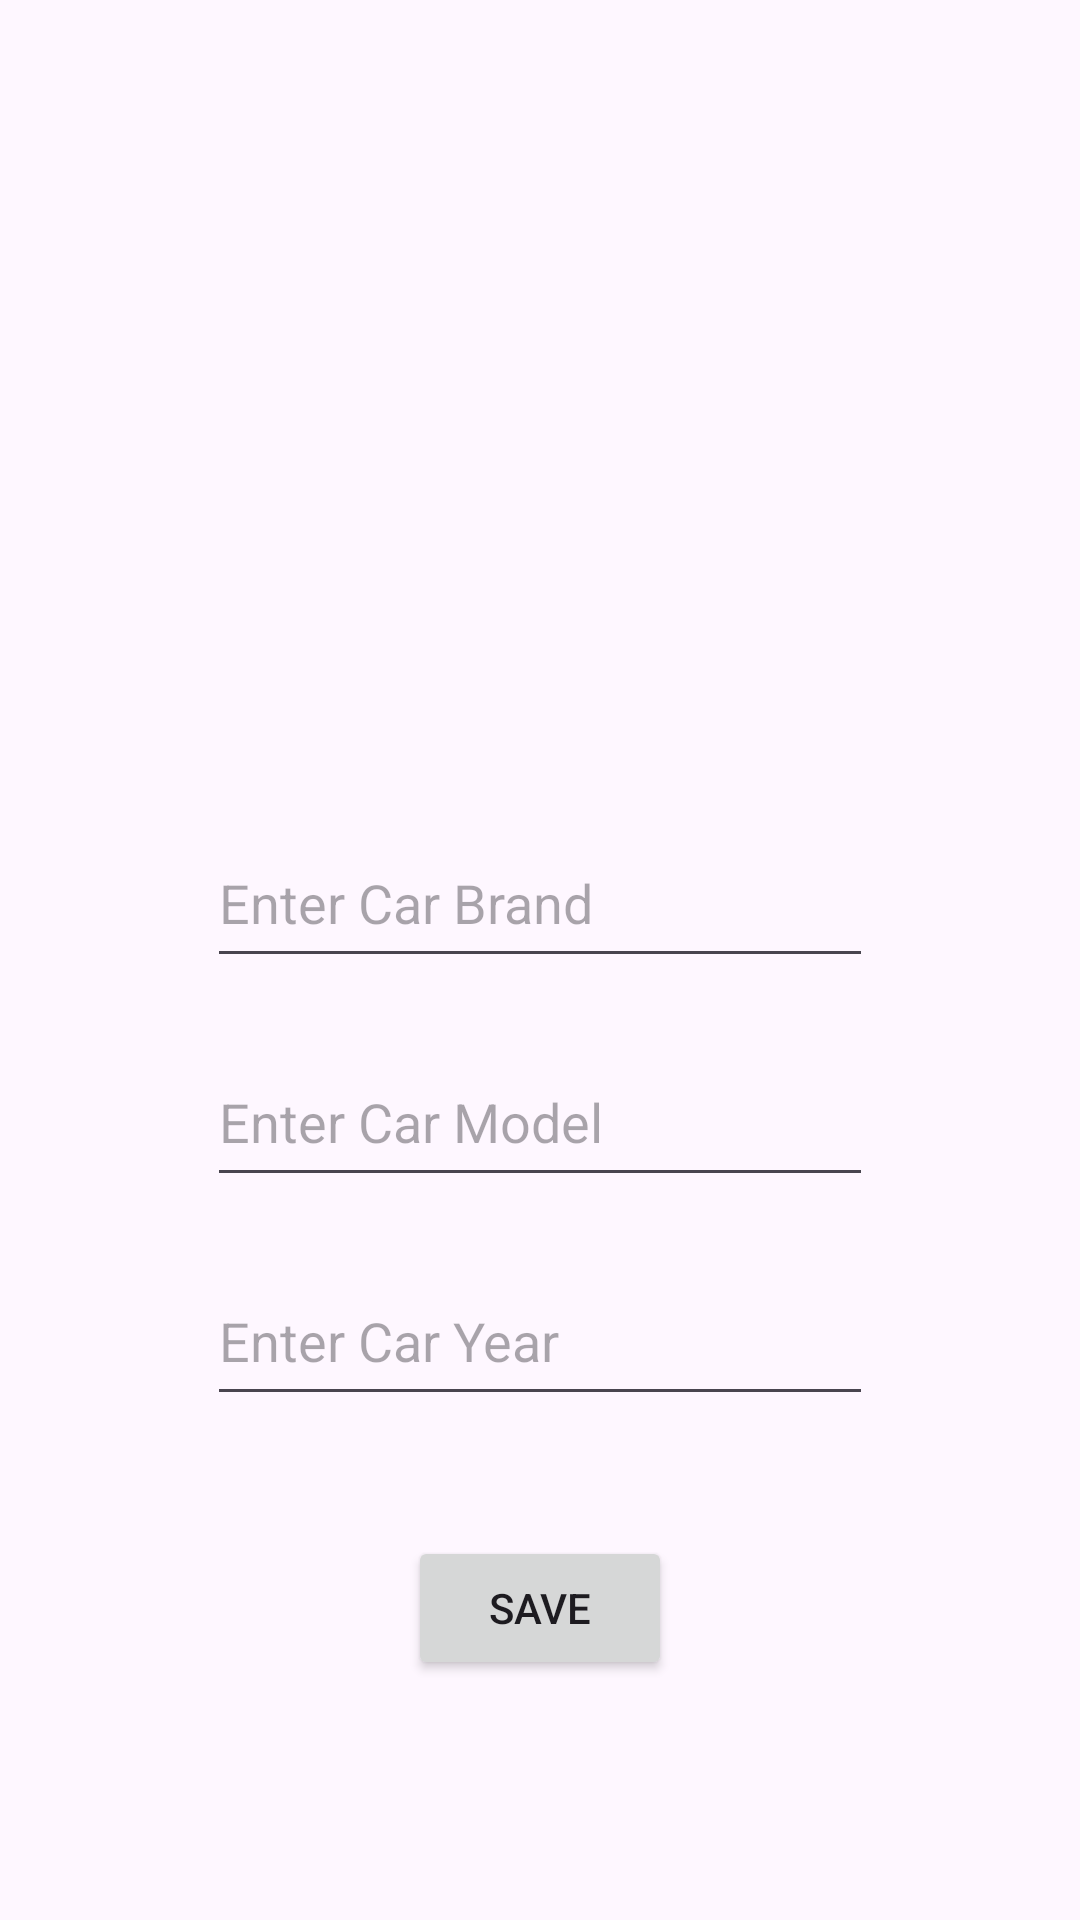

Write the Android layout XML for this screen, with the resource values it uses.
<!-- AndroidManifest.xml: application theme Theme.CarBook -->
<!-- res/layout/activity_car.xml -->
<?xml version="1.0" encoding="utf-8"?>
<androidx.constraintlayout.widget.ConstraintLayout xmlns:android="http://schemas.android.com/apk/res/android"
    xmlns:app="http://schemas.android.com/apk/res-auto"
    xmlns:tools="http://schemas.android.com/tools"
    android:layout_width="match_parent"
    android:layout_height="match_parent"
    tools:context=".CarActivity">

    <ImageView
        android:id="@+id/imageView"
        android:layout_width="192dp"
        android:layout_height="163dp"
        android:layout_marginTop="70dp"
        android:onClick="selectImage"
        app:layout_constraintEnd_toEndOf="parent"
        app:layout_constraintStart_toStartOf="parent"
        app:layout_constraintTop_toTopOf="parent"
        app:srcCompat="@drawable/selectimage" />

    <EditText
        android:id="@+id/brandText"
        android:layout_width="222dp"
        android:layout_height="53dp"
        android:layout_marginTop="40dp"
        android:ems="10"
        android:hint="Enter Car Brand"
        android:inputType="text"
        app:layout_constraintEnd_toEndOf="parent"
        app:layout_constraintStart_toStartOf="parent"
        app:layout_constraintTop_toBottomOf="@+id/imageView" />

    <EditText
        android:id="@+id/modelText"
        android:layout_width="222dp"
        android:layout_height="53dp"
        android:layout_marginTop="20dp"
        android:ems="10"
        android:hint="Enter Car Model"
        android:inputType="text"
        app:layout_constraintEnd_toEndOf="parent"
        app:layout_constraintStart_toStartOf="parent"
        app:layout_constraintTop_toBottomOf="@+id/brandText" />

    <EditText
        android:id="@+id/yearText"
        android:layout_width="222dp"
        android:layout_height="53dp"
        android:layout_marginTop="20dp"
        android:ems="10"
        android:hint="Enter Car Year"
        android:inputType="text"
        app:layout_constraintEnd_toEndOf="parent"
        app:layout_constraintStart_toStartOf="parent"
        app:layout_constraintTop_toBottomOf="@+id/modelText" />

    <Button
        android:id="@+id/button"
        android:layout_width="wrap_content"
        android:layout_height="wrap_content"
        android:layout_marginTop="40dp"
        android:onClick="save"
        android:text="Save"
        app:layout_constraintEnd_toEndOf="parent"
        app:layout_constraintStart_toStartOf="parent"
        app:layout_constraintTop_toBottomOf="@+id/yearText" />
</androidx.constraintlayout.widget.ConstraintLayout>
<!-- resources referenced by this layout -->
<resources>
  <style name="Theme.CarBook" parent="Base.Theme.CarBook" />
  <style name="Base.Theme.CarBook" parent="Theme.Material3.DayNight.NoActionBar">
          
          
      </style>
</resources>
